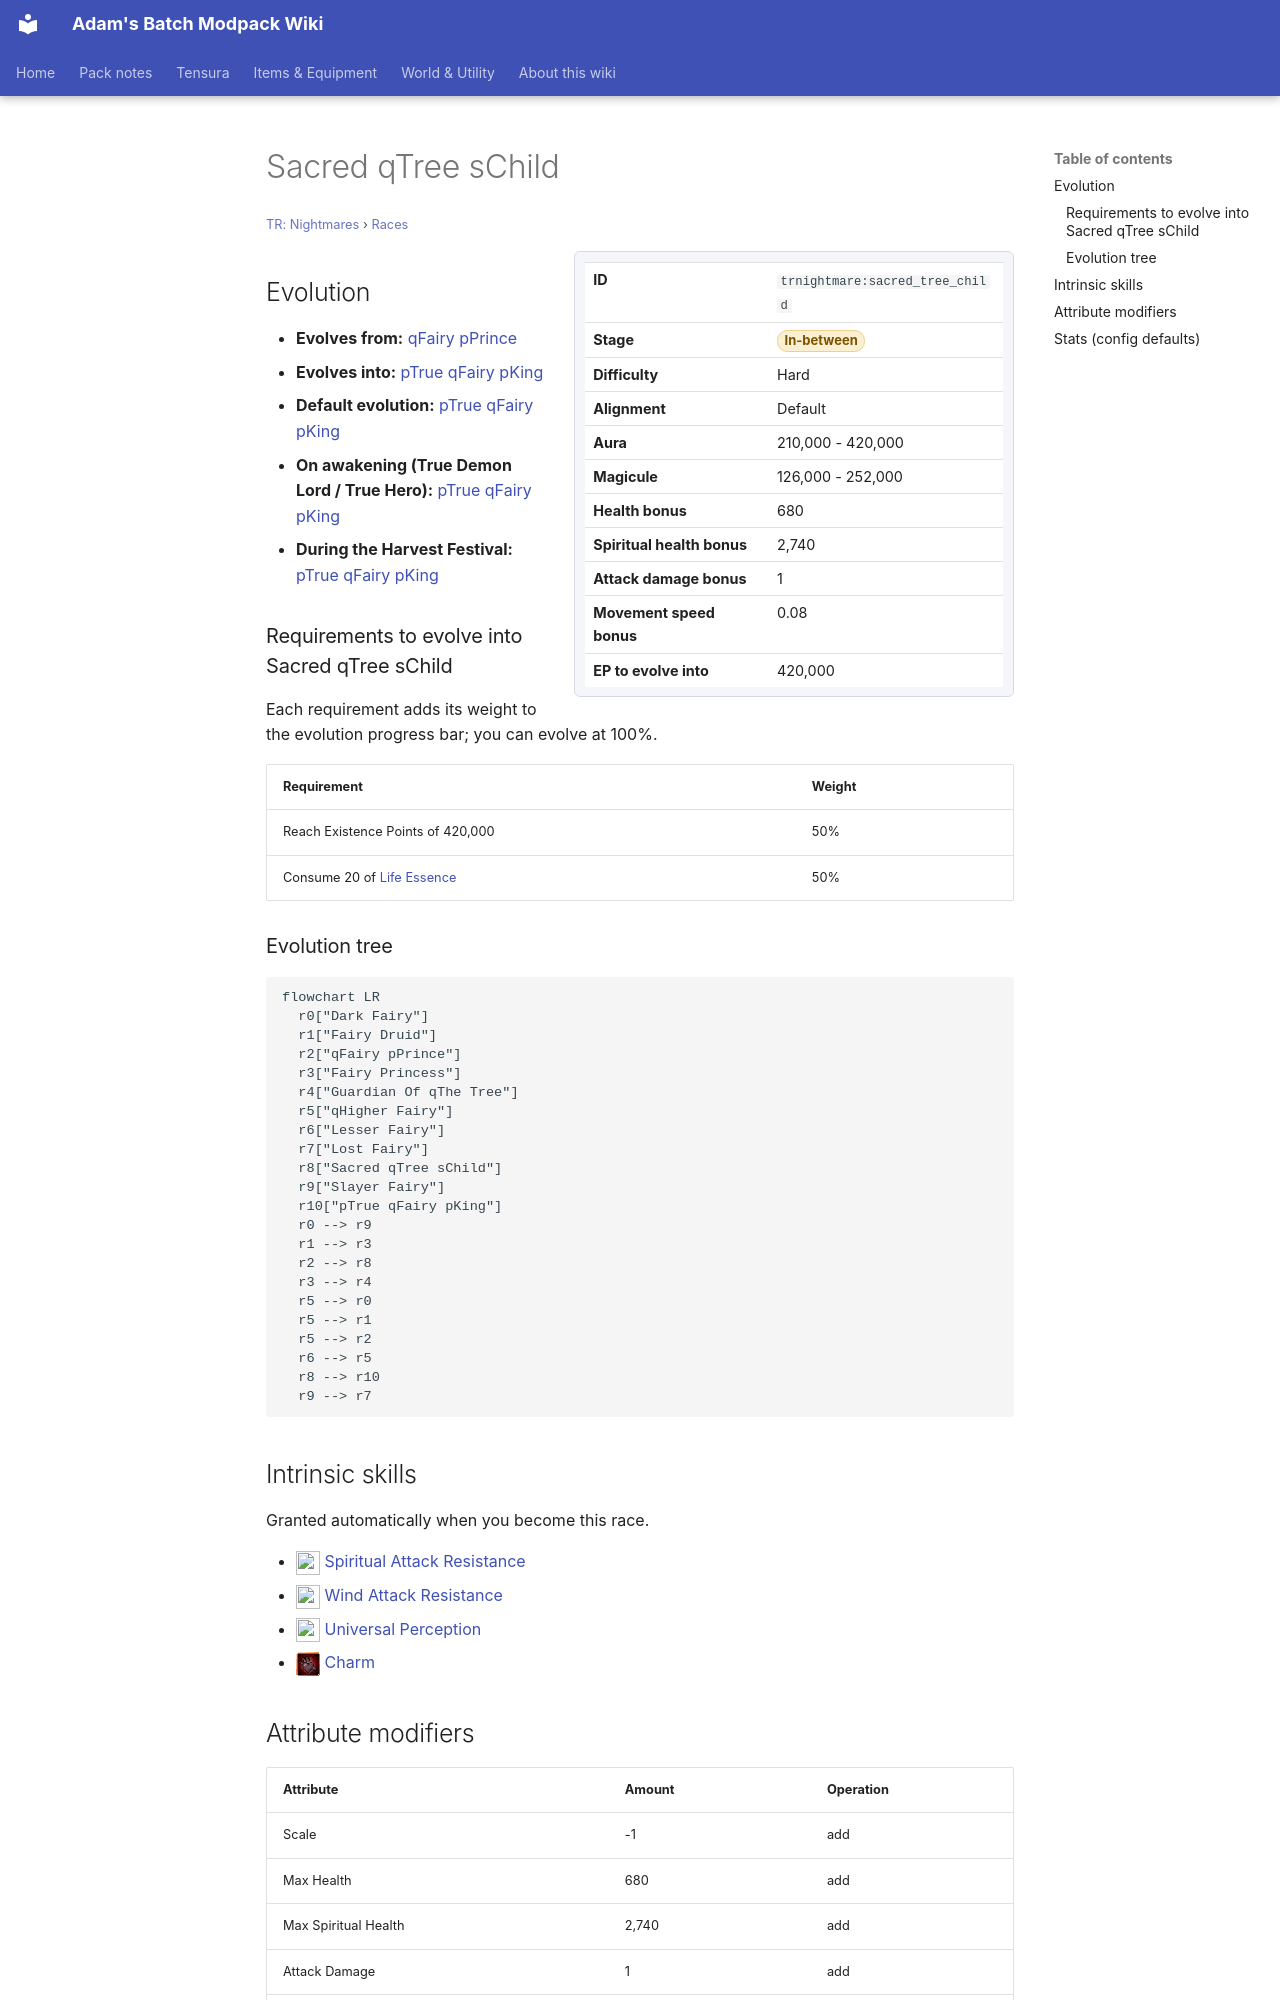

repository: Proteus-Nell/Adams-Batch-MC-Modpack-Wiki · page: tr-nightmares/races/sacred-tree-child/index.html · generator: mkdocs

# Sacred qTree sChild

<small>[TR: Nightmares](../index.md) &rsaquo; [Races](index.md)</small>

<div class="infobox" markdown>

| | |
|---|---|
| **ID** | `trnightmare:sacred_tree_child` |
| **Stage** | <span class="stage stage-in-between">In-between</span> |
| **Difficulty** | Hard |
| **Alignment** | Default |
| **Aura** | 210,000 - 420,000 |
| **Magicule** | 126,000 - 252,000 |
| **Health bonus** | 680 |
| **Spiritual health bonus** | 2,740 |
| **Attack damage bonus** | 1 |
| **Movement speed bonus** | 0.08 |
| **EP to evolve into** | 420,000 |

</div>

## Evolution

- **Evolves from:** [qFairy pPrince](fairy-prince.md)
- **Evolves into:** [pTrue qFairy pKing](true-fairy-king.md)
- **Default evolution:** [pTrue qFairy pKing](true-fairy-king.md)
- **On awakening (True Demon Lord / True Hero):** [pTrue qFairy pKing](true-fairy-king.md)
- **During the Harvest Festival:** [pTrue qFairy pKing](true-fairy-king.md)

### Requirements to evolve into Sacred qTree sChild

Each requirement adds its weight to the evolution progress bar; you can evolve at 100%.

| Requirement | Weight |
|---|---|
| Reach Existence Points of 420,000 | 50% |
| Consume 20 of [Life Essence](../items/materials/life-essence.md) | 50% |

### Evolution tree

```mermaid
flowchart LR
  r0["Dark Fairy"]
  r1["Fairy Druid"]
  r2["qFairy pPrince"]
  r3["Fairy Princess"]
  r4["Guardian Of qThe Tree"]
  r5["qHigher Fairy"]
  r6["Lesser Fairy"]
  r7["Lost Fairy"]
  r8["Sacred qTree sChild"]
  r9["Slayer Fairy"]
  r10["pTrue qFairy pKing"]
  r0 --> r9
  r1 --> r3
  r2 --> r8
  r3 --> r4
  r5 --> r0
  r5 --> r1
  r5 --> r2
  r6 --> r5
  r8 --> r10
  r9 --> r7
```

## Intrinsic skills

Granted automatically when you become this race.

- ![](../../assets/icons/tensura/skill/spiritual_attack_resistance.png) [Spiritual Attack Resistance](../../tensura-reincarnated/abilities/resistance-skills/spiritual-attack-resistance.md)
- ![](../../assets/icons/tensura/skill/wind_attack_resistance.png) [Wind Attack Resistance](../../tensura-reincarnated/abilities/resistance-skills/wind-attack-resistance.md)
- ![](../../assets/icons/tensura/skill/universal_perception.png) [Universal Perception](../../tensura-reincarnated/abilities/extra-skills/universal-perception.md)
- ![](../../assets/icons/tensura/skill/charm.png) [Charm](../../tensura-reincarnated/abilities/intrinsic-skills/charm.md)
